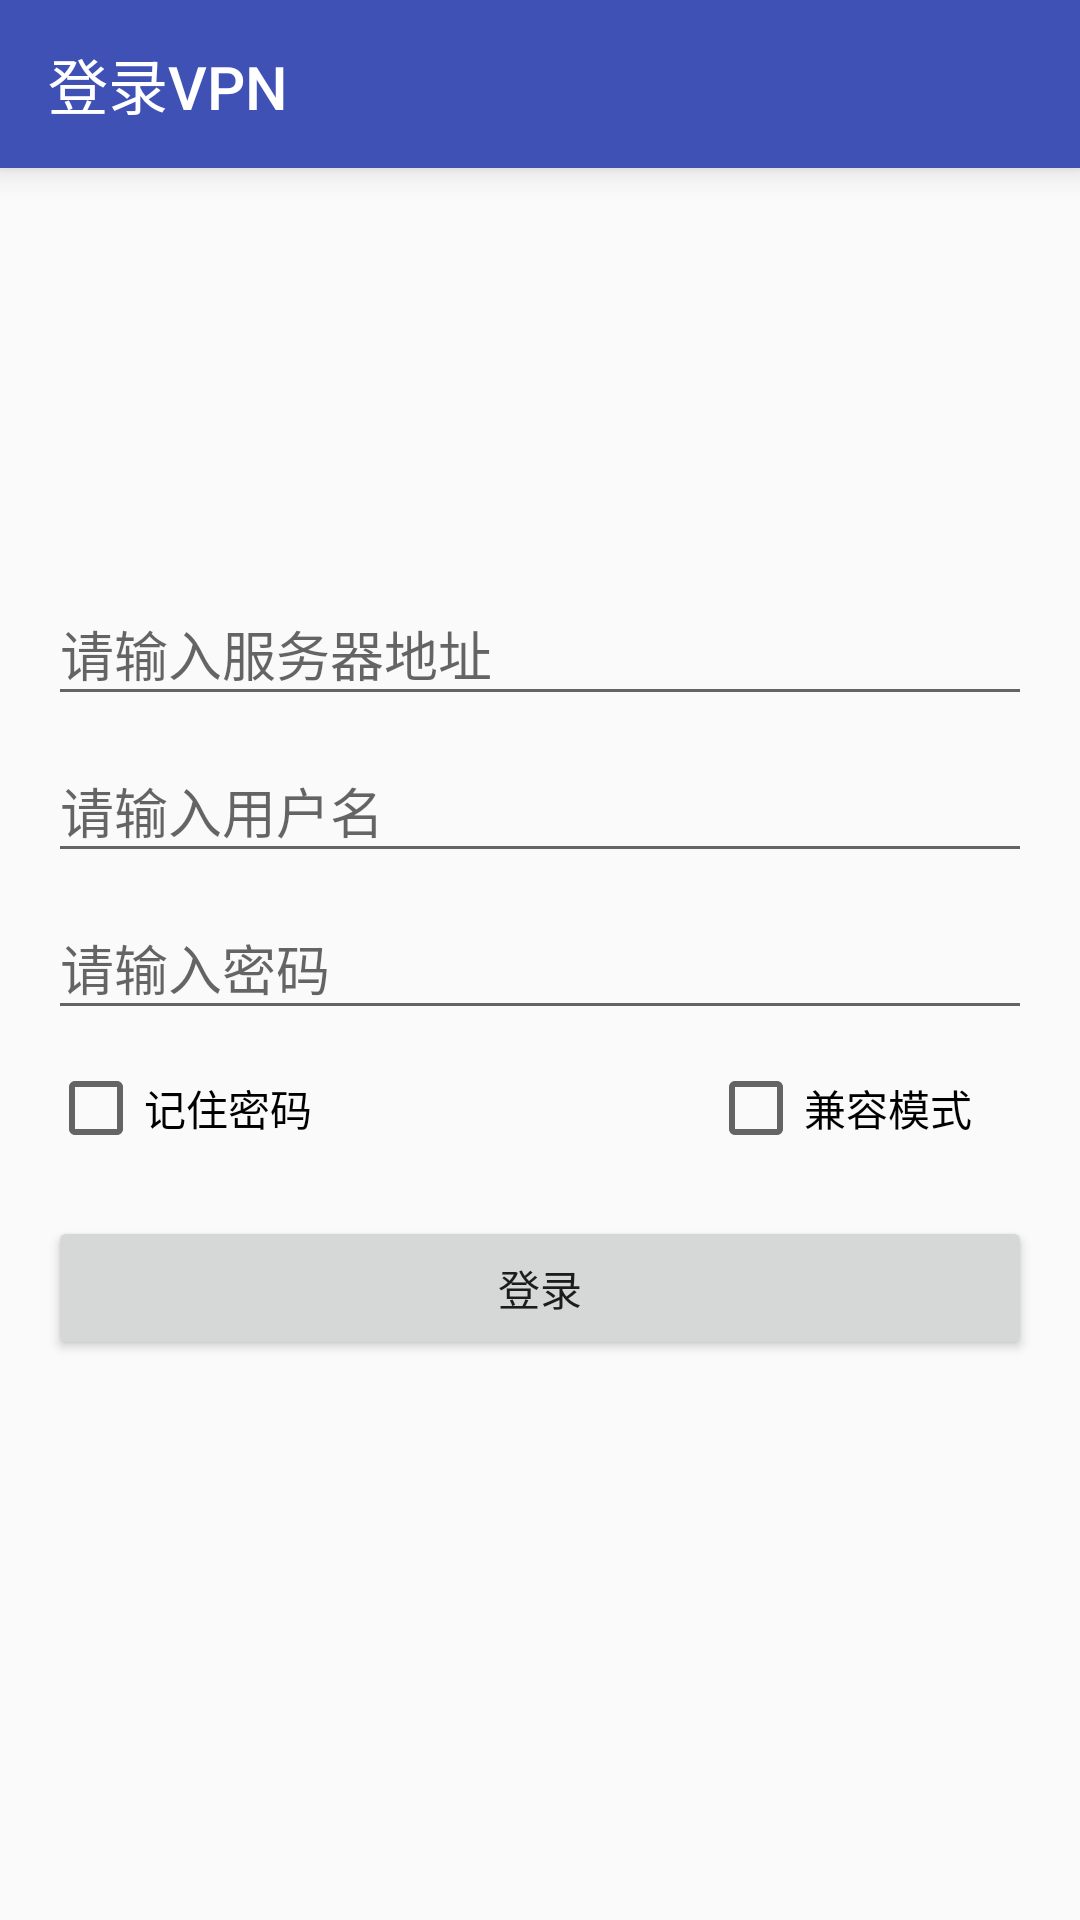

Here is an Android app screen rendered from its layout file. Give the layout XML and the strings, colors and styles it references.
<!-- AndroidManifest.xml: application theme MyAppTheme -->
<!-- res/layout/activity_login.xml -->
<?xml version="1.0" encoding="utf-8"?>
<RelativeLayout xmlns:android="http://schemas.android.com/apk/res/android"
    xmlns:app="http://schemas.android.com/apk/res-auto"
    android:layout_width="match_parent"
    android:layout_height="match_parent"
    android:baselineAligned="false"
    android:orientation="vertical">

    <android.support.v7.widget.Toolbar
        android:id="@+id/tb_login"
        style="@style/MyToolBarStyle"
        android:fitsSystemWindows="true"
        app:title="登录VPN" />

    <LinearLayout
        android:layout_width="match_parent"
        android:layout_height="wrap_content"
        android:layout_alignParentLeft="true"
        android:layout_alignParentStart="true"
        android:layout_centerVertical="true"
        android:orientation="vertical"
        android:padding="@dimen/usual_padding">

        <include
            android:id="@+id/pt_by_pwd"
            layout="@layout/pt_login_by_pwd" />

        <include
            android:id="@+id/pt_by_cert"
            layout="@layout/pt_login_by_cert"
            android:visibility="gone"/>

        <RelativeLayout
            android:layout_width="match_parent"
            android:layout_height="wrap_content"
            android:layout_marginTop="10dp">

            <android.support.v7.widget.AppCompatCheckBox
                android:id="@+id/cb_remember"
                android:layout_width="wrap_content"
                android:layout_height="wrap_content"
                android:layout_alignParentLeft="true"
                android:text="记住密码" />

            <android.support.v7.widget.AppCompatCheckBox
                android:id="@+id/cb_compatibility"
                android:layout_width="wrap_content"
                android:layout_height="wrap_content"
                android:layout_alignParentRight="true"
                android:layout_marginRight="20dp"
                android:text="兼容模式" />
        </RelativeLayout>

        <Button
            android:id="@+id/btn_login"
            android:layout_width="match_parent"
            android:layout_height="wrap_content"
            android:layout_marginTop="20dp"
            android:onClick="toLogin"
            android:text="登录" />

    </LinearLayout>

</RelativeLayout>
<!-- res/layout/pt_login_by_pwd.xml (included above) -->
<?xml version="1.0" encoding="utf-8"?>
<LinearLayout xmlns:android="http://schemas.android.com/apk/res/android"
    android:layout_width="match_parent"
    android:layout_height="match_parent"
    android:orientation="vertical">

    <android.support.design.widget.TextInputLayout
        android:id="@+id/til_pwd_address"
        android:layout_width="match_parent"
        android:layout_height="wrap_content">

        <EditText
            android:layout_width="match_parent"
            android:layout_height="wrap_content"
            android:hint="请输入服务器地址"
            android:inputType="textPostalAddress" />
    </android.support.design.widget.TextInputLayout>

    <android.support.design.widget.TextInputLayout
        android:id="@+id/til_username"
        android:layout_width="match_parent"
        android:layout_height="wrap_content">
        <EditText
            android:layout_width="match_parent"
            android:layout_height="wrap_content"
            android:hint="请输入用户名"
            android:inputType="textPostalAddress" />
    </android.support.design.widget.TextInputLayout>

    <android.support.design.widget.TextInputLayout
        android:id="@+id/til_pwd"
        android:layout_width="match_parent"
        android:layout_height="wrap_content">

        <EditText
            android:layout_width="match_parent"
            android:layout_height="wrap_content"
            android:hint="请输入密码"
            android:inputType="textPassword"
            android:id="@+id/editText" />
    </android.support.design.widget.TextInputLayout>

</LinearLayout>
<!-- res/layout/pt_login_by_cert.xml (included above) -->
<?xml version="1.0" encoding="utf-8"?>
<LinearLayout xmlns:android="http://schemas.android.com/apk/res/android"
    android:layout_width="match_parent"
    android:layout_height="match_parent"
    android:orientation="vertical">

    <android.support.design.widget.TextInputLayout
        android:id="@+id/til_cert_address"
        android:layout_width="match_parent"
        android:layout_height="wrap_content">

        <EditText
            android:layout_width="match_parent"
            android:layout_height="wrap_content"
            android:hint="请输入服务器地址"
            android:inputType="textPostalAddress" />
    </android.support.design.widget.TextInputLayout>

    <LinearLayout
        android:layout_width="match_parent"
        android:layout_height="wrap_content"
        android:gravity="center_vertical"
        android:orientation="horizontal">
        <EditText
            android:id="@+id/et_cert_path"
            android:layout_width="0dp"
            android:layout_height="wrap_content"
            android:layout_weight="1"
            android:enabled="false"
            android:hint="请选择证书文件"/>
        <ImageButton
            android:id="@+id/ib_file_choice"
            android:layout_width="50dp"
            android:layout_height="match_parent"
            android:background="#00000000"
            android:src="@drawable/file_choice"/>
    </LinearLayout>

    <android.support.design.widget.TextInputLayout
        android:id="@+id/til_cert_pwd"
        android:layout_width="match_parent"
        android:layout_height="wrap_content">

        <EditText
            android:layout_width="match_parent"
            android:layout_height="wrap_content"
            android:hint="请输入密码"
            android:inputType="textPassword" />
    </android.support.design.widget.TextInputLayout>

</LinearLayout>
<!-- resources referenced by this layout -->
<resources>
  <dimen name="usual_padding">16dp</dimen>
  <!-- drawable file_choice: png bitmap (drawable-xxhdpi, 406 bytes) -->
  <style name="MyToolBarStyle" parent="BaseToolBarStyle">
      </style>
  <style name="MyAppTheme" parent="BaseAppTheme">
      </style>
  <style name="BaseToolBarStyle" parent="Base.Theme.AppCompat.Light.DarkActionBar">
          <item name="android:layout_width">match_parent</item>
          <item name="android:layout_height">wrap_content</item>
          <item name="popupTheme">@style/MyPopupTheme</item>
          <item name="titleTextColor">@color/usualWhite</item>
          <item name="android:minHeight">?attr/actionBarSize</item>
          <item name="android:background">@color/colorPrimary</item>
      </style>
  <style name="BaseAppTheme" parent="Theme.AppCompat.Light.NoActionBar">
          
          <item name="colorPrimary">@color/colorPrimary</item>
          <item name="colorPrimaryDark">@color/colorPrimaryDark</item>
          <item name="colorAccent">@color/colorAccent</item>
          
      </style>
  <style name="MyPopupTheme" parent="ThemeOverlay.AppCompat.Dark">
          
          <item name="overlapAnchor">true</item>
      </style>
  <color name="usualWhite">#FFF</color>
  <color name="colorPrimary">#3F51B5</color>
  <color name="colorPrimaryDark">#303F9F</color>
  <color name="colorAccent">#6373cb</color>
</resources>
